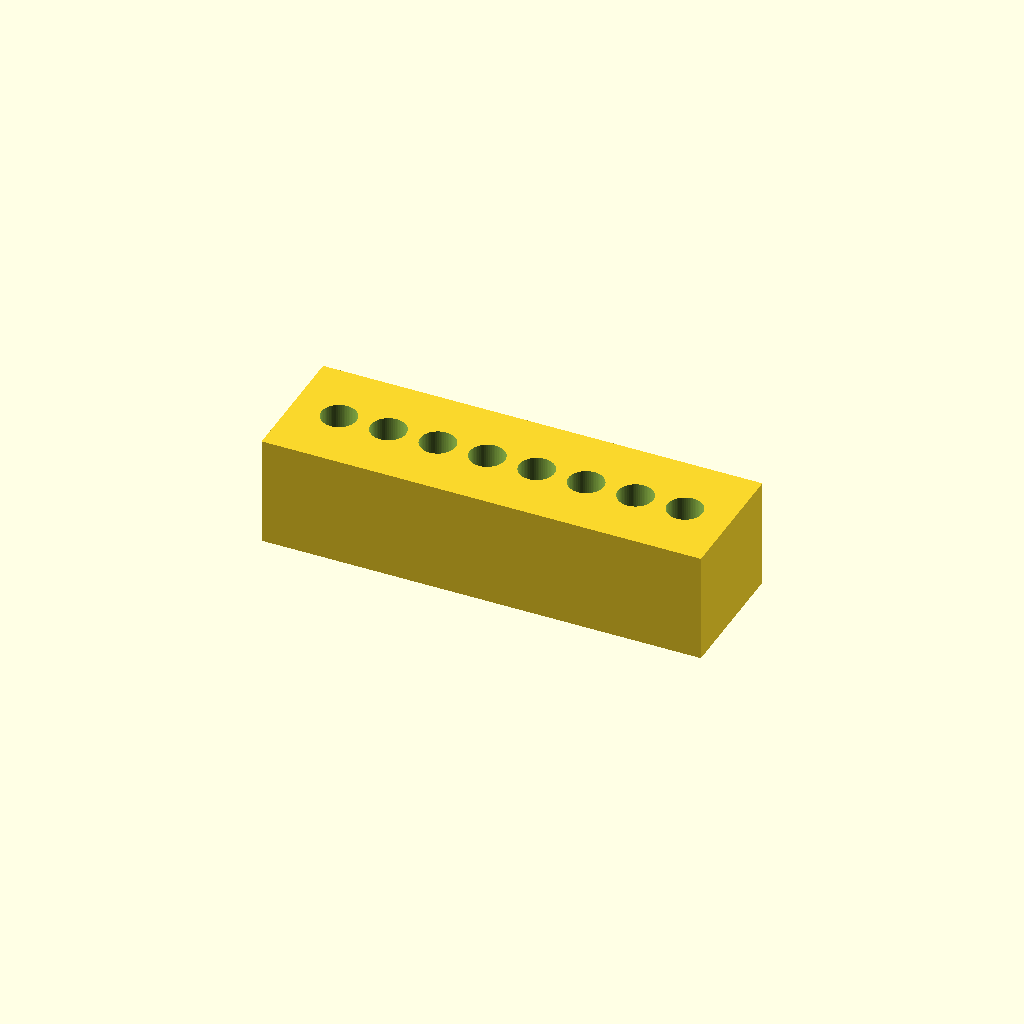
Cell 1: rendered with the file's own defaults.
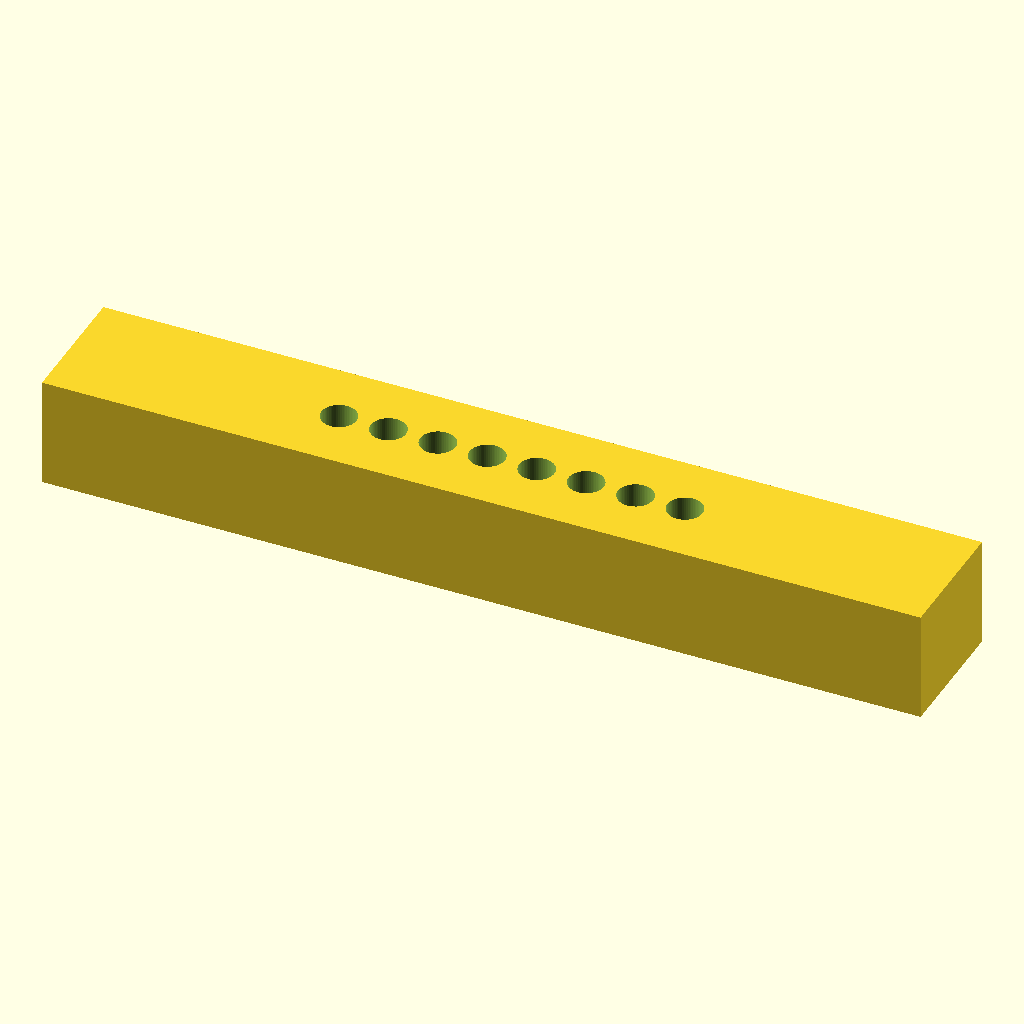
Cell 2 — L set to 160, the other parameters unchanged.
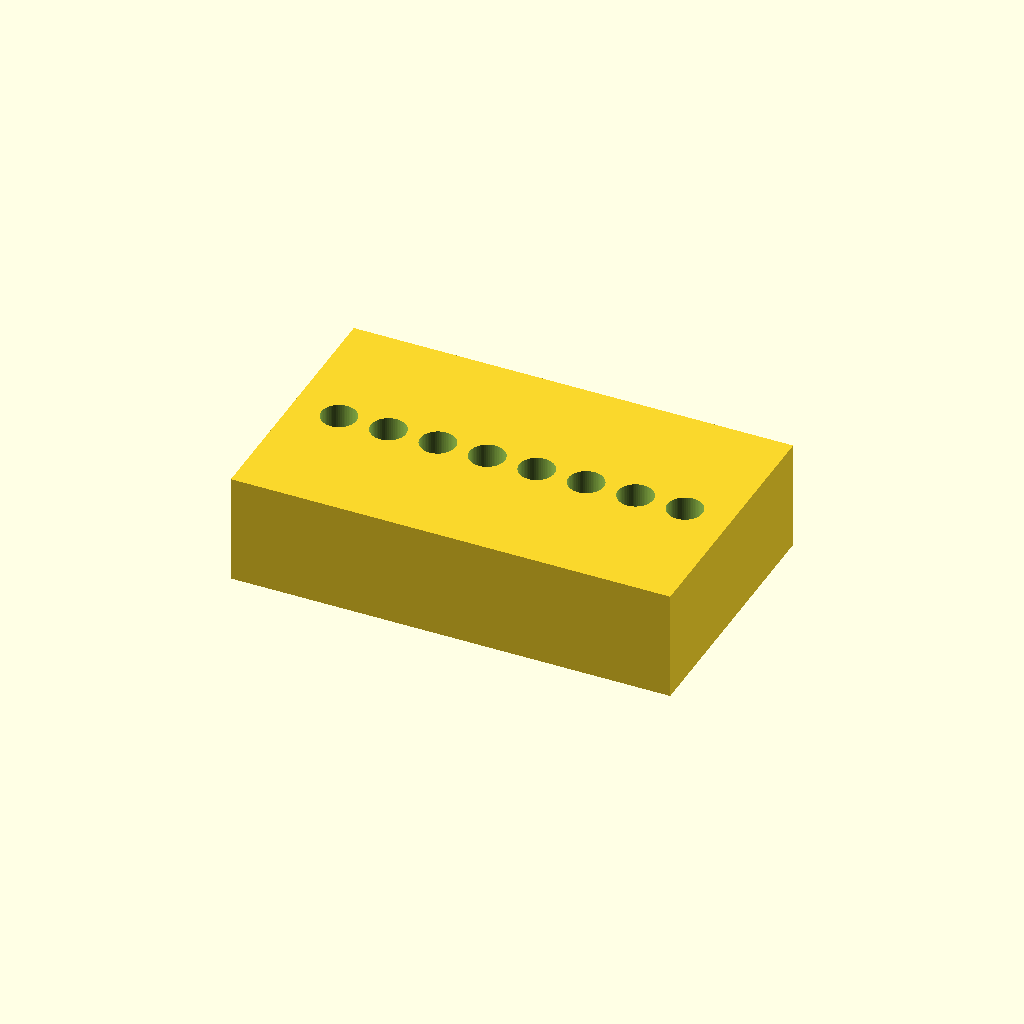
Cell 3: W = 48 (everything else at default).
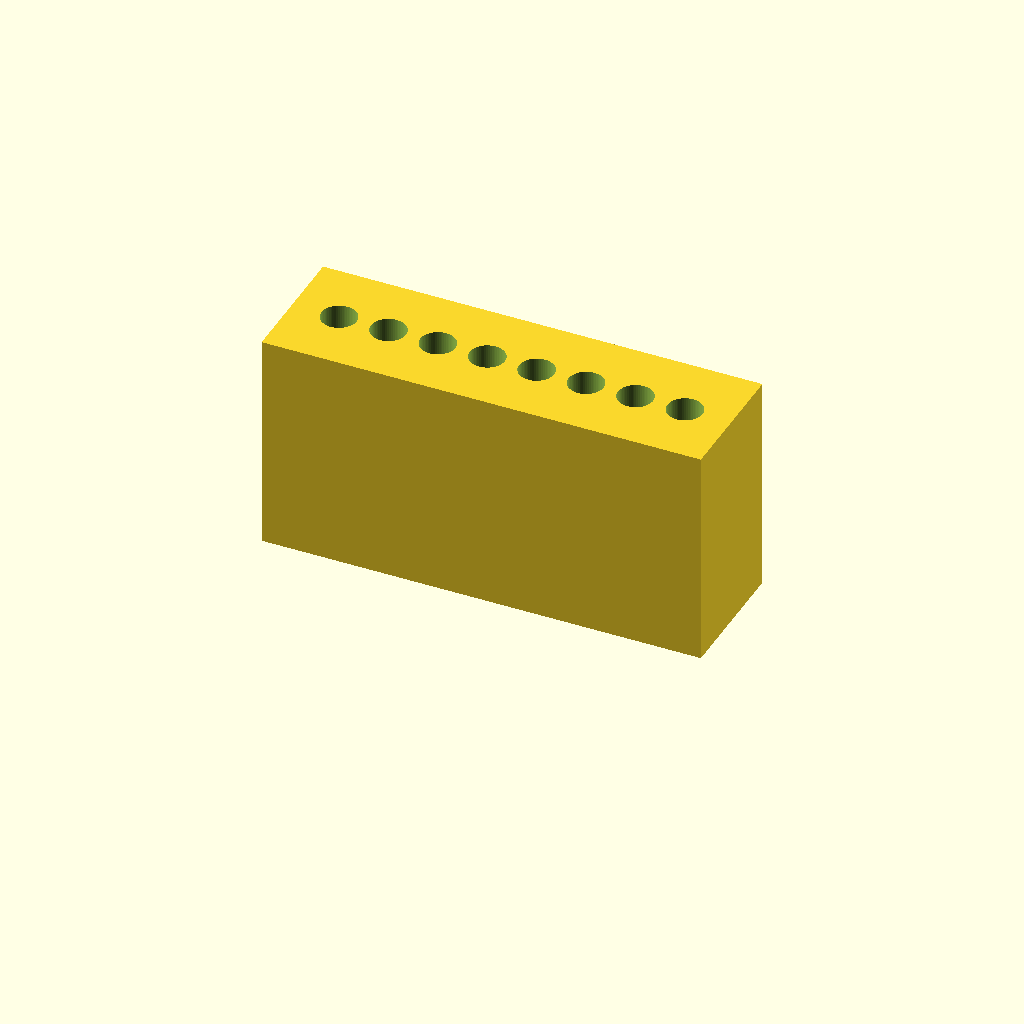
Cell 4: H = 40 (everything else at default).
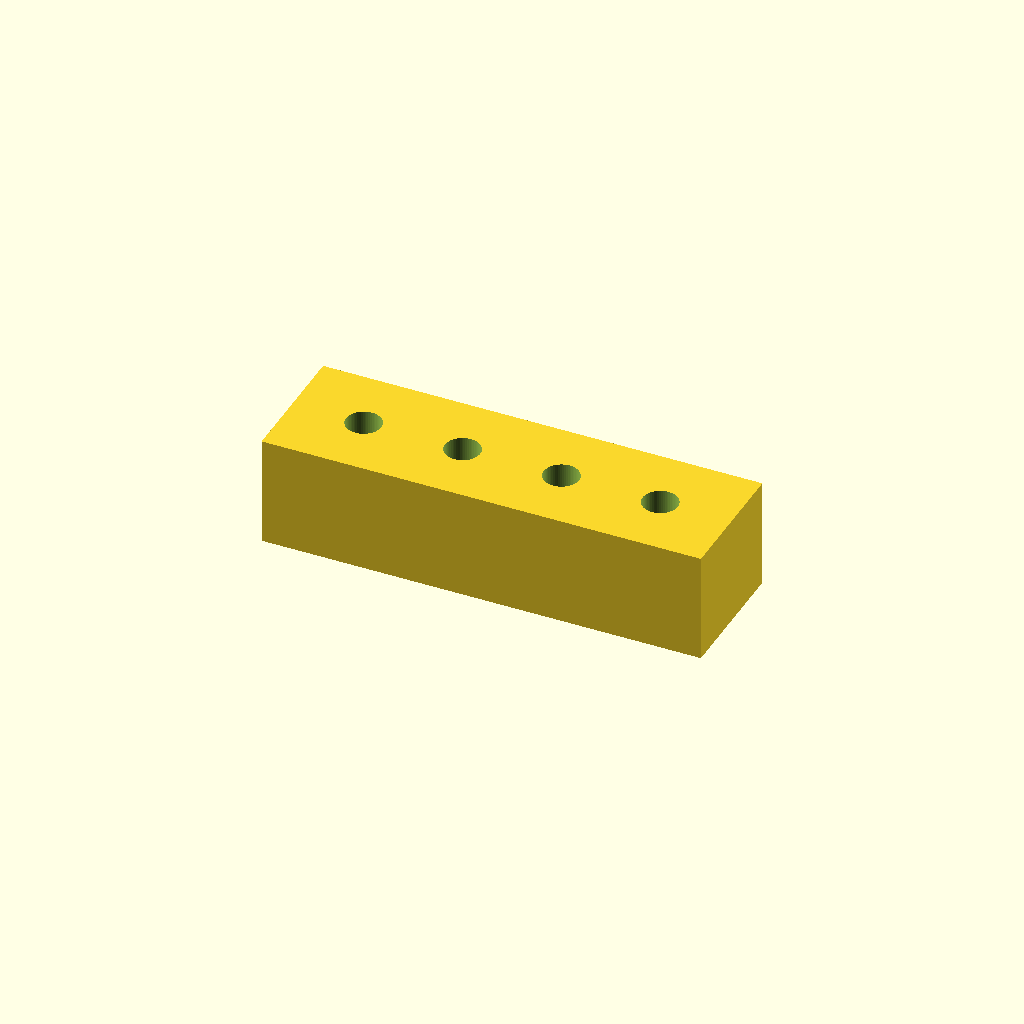
Cell 5: the same model with tube_spacing = 18.
All cells are drawn from one camera (rotation 55°, 0°, 25°, orthographic, colour scheme Cornfield), so only the parameter changes between them.
OpenSCAD source file bench/heldout/harness/bench/results/r4-gemma26b-h4/code/tiiny_google_gemma-4-26B-A4B-it/pcr_strip_magnet_rack_s1_checklist_a1.scad:
// Magnetic Bead Rack for 8-tube strip
// Corrected tube seat geometry

// --- Dimensions ---
L = 80.0;            // Block length (X)
W = 24.0;            // Block width (Y)
H = 20.0;            // Block height (Z)

tube_count = 8;      // Number of tubes
tube_spacing = 9.0;  // Center-to-center distance of tubes
tube_top_d = 6.4;    // Diameter of tube at top
tube_bot_d = 3.0;    // Diameter of tube at bottom
tube_z_top = 20.0;   // Top face of block
tube_z_mid = 12.0;   // Transition point from cylinder to cone
tube_z_bot = 2.0;    // Bottom of the conical part

mag_len = 60.4;      // Magnet length (X)
mag_wid = 3.3;       // Magnet width (Y)
mag_h   = 10.2;      // Magnet height (Z)
mag_y_offset = 6.0;  // Y offset for magnet centers

$fn = 64;

// --- Geometry Construction ---

difference() {
    // Main Block
    translate([-L/2, -W/2, 0])
        cube([L, W, H]);

    // Tube Seats
    // Centered on Y=0. Spacing is 9mm.
    for (i = [0 : tube_count - 1]) {
        let(x_pos = (i - (tube_count - 1) / 2) * tube_spacing) {
            // The cylindrical part: from Z=20 down to Z=12
            // Height = 20 - 12 = 8
            translate([x_pos, 0, tube_z_mid])
                cylinder(h = H - tube_z_mid + 0.1, d = tube_top_d);
            
            // The conical part: from Z=12 down to Z=2
            // Height = 12 - 2 = 10
            // We use d1 = tube_top_d at the top (Z=12) and d2 = tube_bot_d at the bottom (Z=2)
            // To align with the cylinder, we translate the cone so its top is at Z=12
            translate([x_pos, 0, tube_z_bot])
                cylinder(h = tube_z_mid - tube_z_bot + 0.1, d1 = tube_top_d, d2 = tube_bot_d);
        }
    }

    // Magnet Pockets
    // Centered at y = -6 and y = 6. Open at bottom (z=0).
    // Pocket is 60.4 x 3.3 x 10.2.
    for (sy = [-mag_y_offset, mag_y_offset]) {
        translate([-mag_len/2, sy - mag_wid/2, -0.1])
            cube([mag_len, mag_wid, mag_h + 0.1]);
    }
}
Parameter table extracted from the source (name, type, default, range or options):
L: number, default 80
W: number, default 24
H: number, default 20
tube_count: number, default 8
tube_spacing: number, default 9
tube_top_d: number, default 6.4
tube_bot_d: number, default 3
tube_z_top: number, default 20
tube_z_mid: number, default 12
tube_z_bot: number, default 2
mag_len: number, default 60.4
mag_wid: number, default 3.3
mag_h: number, default 10.2
mag_y_offset: number, default 6
